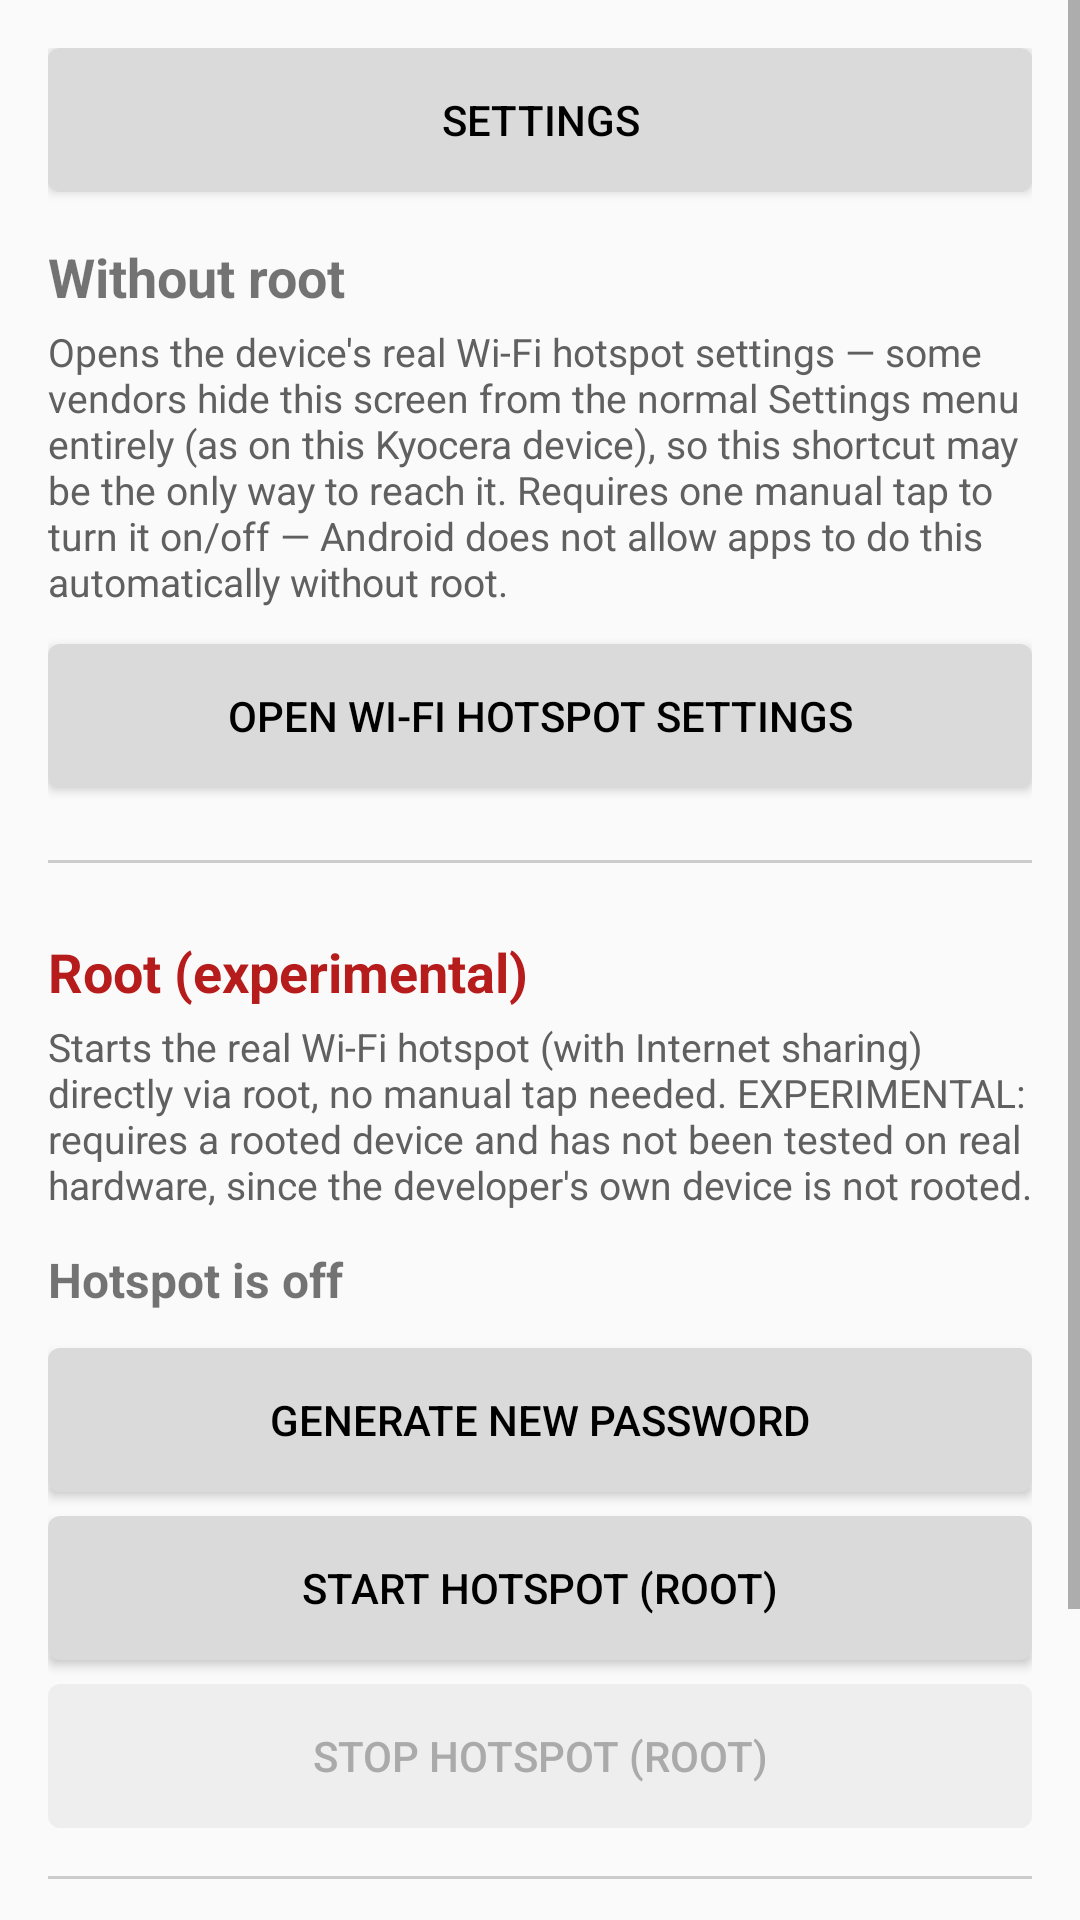

Reconstruct the res/layout file that produces this screen, plus the resources it refers to.
<!-- AndroidManifest.xml: activity theme Theme.KeitaiHotspot -->
<!-- res/layout/activity_main.xml -->
<?xml version="1.0" encoding="utf-8"?>
<ScrollView xmlns:android="http://schemas.android.com/apk/res/android"
    android:layout_width="match_parent"
    android:layout_height="match_parent">

    <LinearLayout
        android:layout_width="match_parent"
        android:layout_height="wrap_content"
        android:orientation="vertical"
        android:padding="16dp">

        <Button
            android:id="@+id/btnSettings"
            android:layout_width="match_parent"
            android:layout_height="wrap_content"
            android:layout_marginBottom="16dp"
            android:background="@drawable/bg_button"
            android:textColor="@color/button_text_color"
            android:focusable="true"
            android:nextFocusDown="@id/btnOpenSystemHotspot"
            android:nextFocusUp="@id/btnRootStop"
            android:text="@string/menu_settings" />

        

        <TextView
            android:layout_width="match_parent"
            android:layout_height="wrap_content"
            android:text="@string/section_no_root"
            android:textSize="18sp"
            android:textStyle="bold" />

        <TextView
            android:layout_width="match_parent"
            android:layout_height="wrap_content"
            android:layout_marginTop="4dp"
            android:layout_marginBottom="12dp"
            android:text="@string/section_no_root_desc"
            android:textColor="#606060"
            android:textSize="13sp" />

        <Button
            android:id="@+id/btnOpenSystemHotspot"
            android:layout_width="match_parent"
            android:layout_height="wrap_content"
            android:layout_marginBottom="24dp"
            android:background="@drawable/bg_button"
            android:textColor="@color/button_text_color"
            android:focusable="true"
            android:nextFocusDown="@id/btnRootGeneratePassword"
            android:nextFocusUp="@id/btnSettings"
            android:text="@string/btn_open_system_hotspot" />

        <View
            android:layout_width="match_parent"
            android:layout_height="1dp"
            android:layout_marginBottom="24dp"
            android:background="#CCCCCC" />

        

        <TextView
            android:layout_width="match_parent"
            android:layout_height="wrap_content"
            android:text="@string/section_root"
            android:textColor="#B71C1C"
            android:textSize="18sp"
            android:textStyle="bold" />

        <TextView
            android:layout_width="match_parent"
            android:layout_height="wrap_content"
            android:layout_marginTop="4dp"
            android:layout_marginBottom="12dp"
            android:text="@string/section_root_desc"
            android:textColor="#606060"
            android:textSize="13sp" />

        <TextView
            android:id="@+id/textRootStatus"
            android:layout_width="match_parent"
            android:layout_height="wrap_content"
            android:layout_marginBottom="12dp"
            android:text="@string/root_status_idle"
            android:textSize="16sp"
            android:textStyle="bold" />

        <Button
            android:id="@+id/btnRootGeneratePassword"
            android:layout_width="match_parent"
            android:layout_height="wrap_content"
            android:background="@drawable/bg_button"
            android:textColor="@color/button_text_color"
            android:focusable="true"
            android:nextFocusDown="@id/btnRootStart"
            android:nextFocusUp="@id/btnOpenSystemHotspot"
            android:text="@string/btn_root_generate_password" />

        <Button
            android:id="@+id/btnRootStart"
            android:layout_width="match_parent"
            android:layout_height="wrap_content"
            android:layout_marginTop="8dp"
            android:background="@drawable/bg_button"
            android:textColor="@color/button_text_color"
            android:focusable="true"
            android:nextFocusDown="@id/btnRootStop"
            android:nextFocusUp="@id/btnRootGeneratePassword"
            android:text="@string/btn_root_start" />

        <Button
            android:id="@+id/btnRootStop"
            android:layout_width="match_parent"
            android:layout_height="wrap_content"
            android:layout_marginTop="8dp"
            android:background="@drawable/bg_button"
            android:textColor="@color/button_text_color"
            android:enabled="false"
            android:focusable="true"
            android:nextFocusDown="@id/btnSettings"
            android:nextFocusUp="@id/btnRootStart"
            android:text="@string/btn_root_stop" />

        <View
            android:layout_width="match_parent"
            android:layout_height="1dp"
            android:layout_marginTop="16dp"
            android:layout_marginBottom="16dp"
            android:background="#CCCCCC" />

        <TextView
            android:layout_width="match_parent"
            android:layout_height="wrap_content"
            android:text="@string/label_ssid"
            android:textSize="14sp" />

        <TextView
            android:id="@+id/textRootSsid"
            android:layout_width="match_parent"
            android:layout_height="wrap_content"
            android:layout_marginBottom="8dp"
            android:text="@string/placeholder_dash"
            android:textSize="16sp"
            android:textStyle="bold" />

        <TextView
            android:layout_width="match_parent"
            android:layout_height="wrap_content"
            android:text="@string/label_password" />

        <TextView
            android:id="@+id/textRootPassword"
            android:layout_width="match_parent"
            android:layout_height="wrap_content"
            android:layout_marginBottom="16dp"
            android:text="@string/placeholder_dash"
            android:textSize="16sp"
            android:textStyle="bold" />

        <ImageView
            android:id="@+id/imageRootQrCode"
            android:layout_width="200dp"
            android:layout_height="200dp"
            android:layout_marginBottom="16dp"
            android:layout_gravity="center_horizontal"
            android:background="@drawable/bg_button"
            android:padding="8dp"
            android:focusable="true"
            android:contentDescription="@string/qr_code_description"
            android:visibility="gone" />

    </LinearLayout>
</ScrollView>
<!-- resources referenced by this layout -->
<resources>
  <!-- drawable bg_button (drawable) -->
  <?xml version="1.0" encoding="utf-8"?>
  <selector xmlns:android="http://schemas.android.com/apk/res/android">
      
      <item android:state_focused="true">
          <shape android:shape="rectangle">
              <solid android:color="#2196F3" />
              <corners android:radius="4dp" />
              <stroke android:width="3dp" android:color="#0D47A1" />
          </shape>
      </item>
      <item android:state_pressed="true">
          <shape android:shape="rectangle">
              <solid android:color="#1976D2" />
              <corners android:radius="4dp" />
          </shape>
      </item>
      <item android:state_enabled="false">
          <shape android:shape="rectangle">
              <solid android:color="#EEEEEE" />
              <corners android:radius="4dp" />
          </shape>
      </item>
      <item>
          <shape android:shape="rectangle">
              <solid android:color="#DADADA" />
              <corners android:radius="4dp" />
          </shape>
      </item>
  </selector>
  <string name="btn_open_system_hotspot">Open Wi-Fi hotspot settings</string>
  <string name="btn_root_generate_password">Generate new password</string>
  <string name="btn_root_start">Start hotspot (root)</string>
  <string name="btn_root_stop">Stop hotspot (root)</string>
  <string name="label_password">Password</string>
  <string name="label_ssid">Network name (SSID)</string>
  <string name="menu_settings">Settings</string>
  <string name="placeholder_dash">–</string>
  <string name="qr_code_description">QR code to connect to the hotspot</string>
  <string name="root_status_idle">Hotspot is off</string>
  <string name="section_no_root">Without root</string>
  <string name="section_no_root_desc">Opens the device\'s real Wi-Fi hotspot settings — some vendors hide this screen from the normal Settings menu entirely (as on this Kyocera device), so this shortcut may be the only way to reach it. Requires one manual tap to turn it on/off — Android does not allow apps to do this automatically without root.</string>
  <string name="section_root">Root (experimental)</string>
  <string name="section_root_desc">Starts the real Wi-Fi hotspot (with Internet sharing) directly via root, no manual tap needed. EXPERIMENTAL: requires a rooted device and has not been tested on real hardware, since the developer\'s own device is not rooted.</string>
  <style name="Theme.KeitaiHotspot" parent="android:Theme.Material.Light.NoActionBar" />
</resources>
